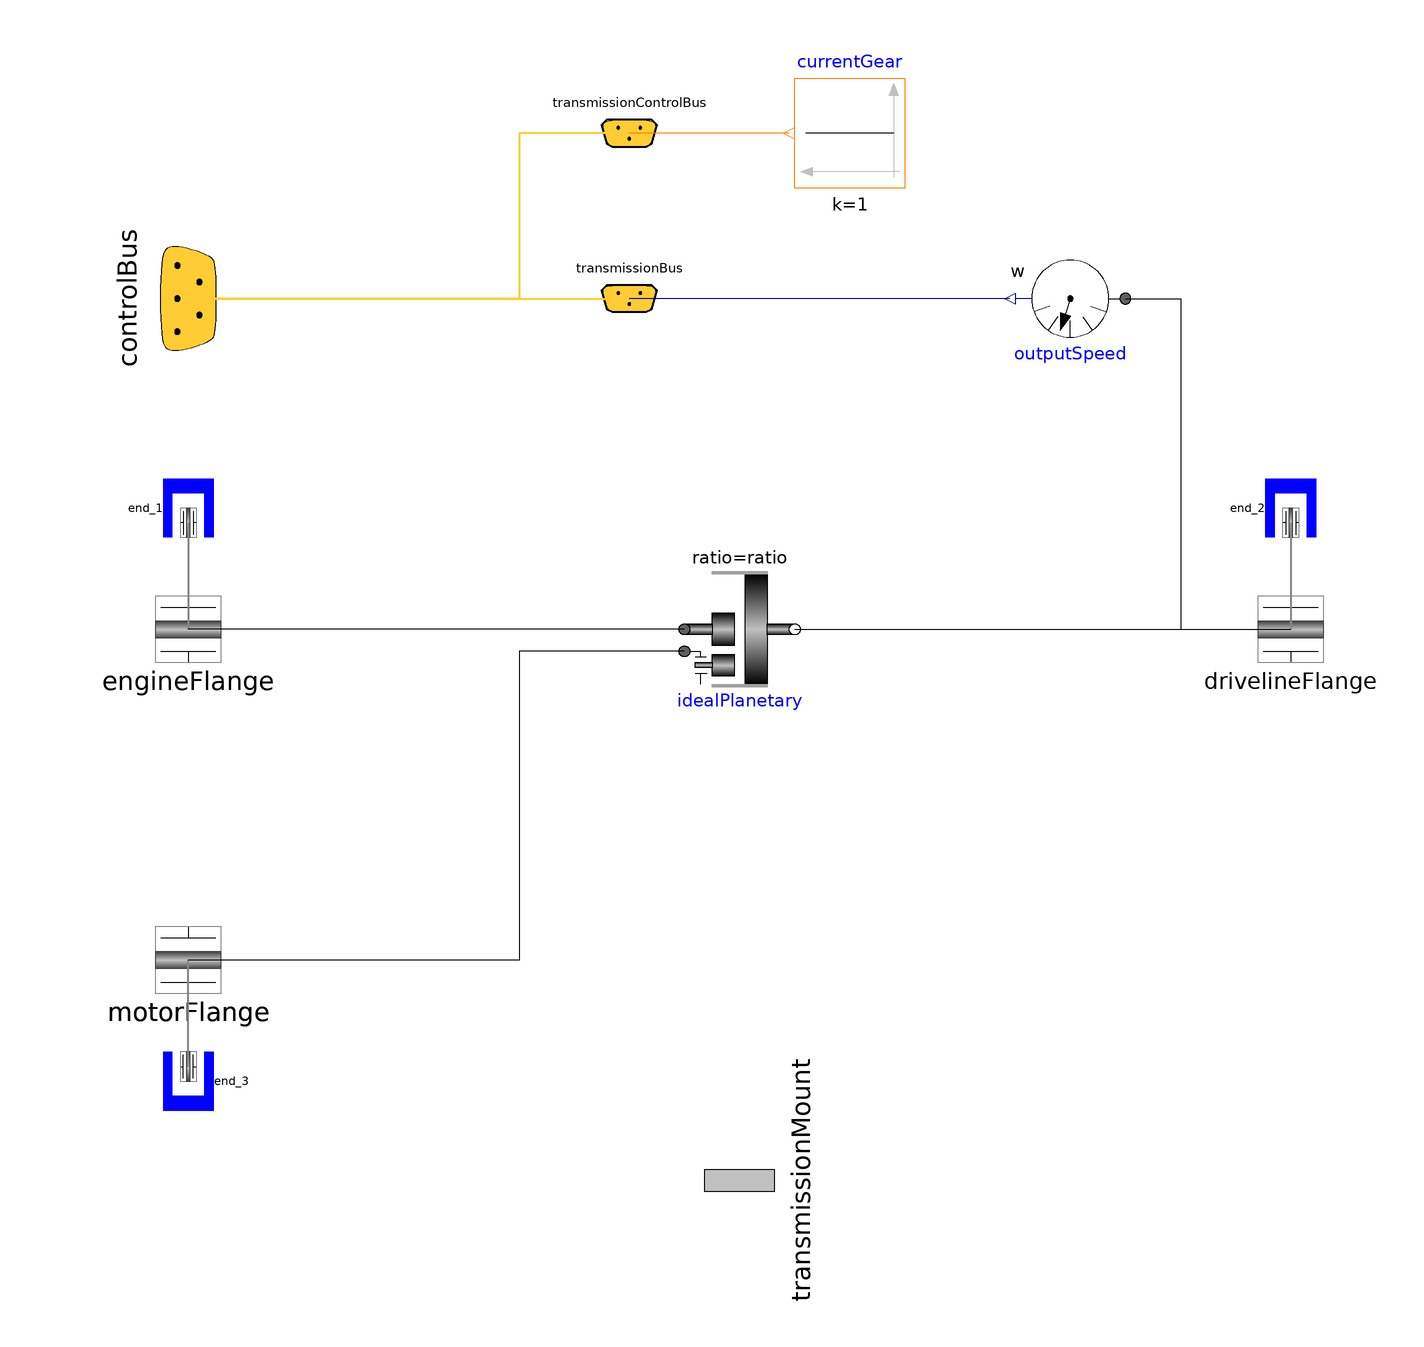

The Modelica model whose source follows is shown above as a component diagram (icons at their Placement, wires along their Line points).

model PowerSplitDevice
    "Simple power split device based on an ideal epicyclic gear"
    extends Interfaces.BaseTwoInputTransmission;

    parameter Real ratio=100/50
      "Number of ring_teeth/sun_teeth (e.g. ratio=100/50)";
    Modelica.Mechanics.MultiBody.Interfaces.FlangeWithBearing motorFlange(
        final includeBearingConnector=includeTransmissionBearing or
          usingMultiBodyEngine) "Connection to the engine"
      annotation (Placement(transformation(extent={{-110,-70},{-90,-50}},
            rotation=0)));
    Modelica.Mechanics.Rotational.Sensors.SpeedSensor outputSpeed
      annotation (Placement(transformation(
          origin={60,60},
          extent={{-10,-10},{10,10}},
          rotation=180)));
    Modelica.Mechanics.Rotational.Components.IdealPlanetary idealPlanetary(
                                                                ratio=ratio)
      annotation (Placement(transformation(extent={{-10,10},{10,-10}}, rotation=
             0)));
    Modelica.Blocks.Sources.IntegerConstant currentGear(k=1)
      annotation (Placement(transformation(extent={{30,80},{10,100}}, rotation=
              0)));
  protected
    replaceable Interfaces.StandardBus           transmissionBus constrainedby
      VehicleInterfaces.Interfaces.TransmissionBus
      annotation (Placement(transformation(extent={{-30,50},{-10,70}}, rotation=
             0)));
    outer Modelica.Mechanics.MultiBody.World world;
    replaceable Interfaces.StandardControlBus           transmissionControlBus
      constrainedby VehicleInterfaces.Interfaces.TransmissionControlBus
      annotation (Placement(transformation(extent={{-30,80},{-10,100}},
            rotation=0)));
  equation
    connect(outputSpeed.flange,   drivelineFlange.flange) annotation (Line(
        points={{70,60},{80,60},{80,0},{100,0}},
        color={0,0,0},
        smooth=Smooth.None));
    connect(controlBus.transmissionBus, transmissionBus) annotation (Line(
        points={{-100,60},{-20,60}},
        color={255,204,51},
        thickness=0.5,
        smooth=Smooth.None));
    connect(idealPlanetary.ring, drivelineFlange.flange) annotation (Line(
        points={{10,0},{100,0}},
        color={0,0,0},
        smooth=Smooth.None));
    connect(idealPlanetary.sun, engineFlange.flange) annotation (Line(
        points={{-10,0},{-100,0}},
        color={0,0,0},
        smooth=Smooth.None));
    connect(idealPlanetary.carrier, motorFlange.flange) annotation (Line(
        points={{-10,-4},{-40,-4},{-40,-60},{-100,-60}},
        color={0,0,0},
        smooth=Smooth.None));
    connect(transmissionControlBus, controlBus.transmissionControlBus)
      annotation (Line(
        points={{-20,90},{-40,90},{-40,60},{-100,60}},
        color={255,204,51},
        thickness=0.5));
    connect(currentGear.y, transmissionControlBus.currentGear) annotation (Line(
          points={{9,90},{-20,90}}, color={255,127,0}));

    connect(outputSpeed.w, transmissionBus.outputSpeed) annotation (Line(
        points={{49,60},{-20,60}},
        color={0,0,127},
        smooth=Smooth.None));
    annotation (
      Diagram(coordinateSystem(preserveAspectRatio=false, extent={{-100,-100},{
              100,100}}),
              graphics),
      Icon(coordinateSystem(preserveAspectRatio=false, extent={{-100,-100},{100,
              100}}), graphics={
          Rectangle(
            extent={{-100,100},{100,-100}},
            lineColor={0,0,0},
            fillColor={255,255,255},
            fillPattern=FillPattern.Solid),
          Rectangle(
            extent={{60,94},{20,-92}},
            lineColor={0,0,0},
            fillPattern=FillPattern.HorizontalCylinder,
            fillColor={192,192,192}),
          Rectangle(
            extent={{0,-80},{-40,-40}},
            lineColor={0,0,0},
            fillPattern=FillPattern.HorizontalCylinder,
            fillColor={192,192,192}),
          Rectangle(
            extent={{0,30},{-40,-30}},
            lineColor={0,0,0},
            fillPattern=FillPattern.HorizontalCylinder,
            fillColor={192,192,192}),
          Rectangle(
            extent={{-40,10},{-90,-10}},
            lineColor={0,0,0},
            fillPattern=FillPattern.HorizontalCylinder,
            fillColor={192,192,192}),
          Rectangle(
            extent={{110,10},{60,-10}},
            lineColor={0,0,0},
            fillPattern=FillPattern.HorizontalCylinder,
            fillColor={192,192,192}),
          Rectangle(
            extent={{60,90},{-40,95}},
            lineColor={160,160,164},
            fillColor={160,160,164},
            fillPattern=FillPattern.Solid),
          Rectangle(
            extent={{-70,-54},{-40,-66}},
            lineColor={0,0,0},
            fillPattern=FillPattern.HorizontalCylinder,
            fillColor={192,192,192}),
          Line(points={{-100,-50},{-100,-38},{-60,-38}}, color={0,0,0}),
          Line(points={{-70,-48},{-50,-48}}, color={0,0,0}),
          Line(points={{-60,-38},{-60,-48}}, color={0,0,0}),
          Line(points={{-70,-74},{-49,-74}}, color={0,0,0}),
          Line(points={{-60,-74},{-60,-84}}, color={0,0,0}),
          Text(
            extent={{-150,140},{150,100}},
            lineColor={0,0,255},
            fillColor={255,255,0},
            fillPattern=FillPattern.Solid,
            textString="%name")}),
      Documentation(info="<html>
<p>Simple power-split device based on an ideal epicyclic gear. No losses are included in this model</p>
</html>"));
  end PowerSplitDevice;